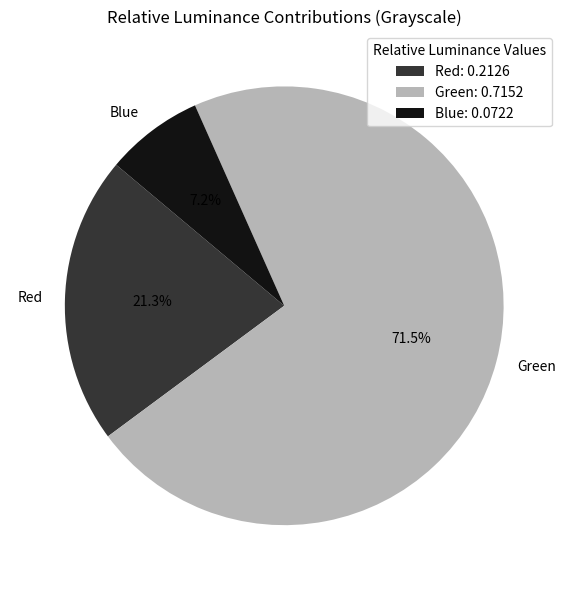

Here is the Python script that generated this plot:
import matplotlib.pyplot as plt

# Data for relative luminance
labels = ['Red', 'Green', 'Blue']
luminance_values = [0.2126, 0.7152, 0.0722]

# Grayscale colors based on luminance values
colors = [f'{value}' for value in luminance_values]  # Convert luminance to grayscale

# Create the pie chart
plt.figure(figsize=(8, 6))
wedges, texts, autotexts = plt.pie(
    luminance_values, labels=labels, autopct='%1.1f%%',
    colors=colors, startangle=140, textprops=dict(color="black")
)

# Add a legend with exact luminance values
plt.legend(
    loc="best",
    labels=[f"{label}: {value:.4f}" for label, value in zip(labels, luminance_values)],
    title="Relative Luminance Values"
)

# Title and layout adjustments
plt.title('Relative Luminance Contributions (Grayscale)')
plt.tight_layout()

# Save the pie chart as PNG
output_path = "relative_luminance_pie_chart_grayscale.png"
plt.savefig(output_path, dpi=300)
print(f"Pie chart saved as {output_path}")
plt.show()
